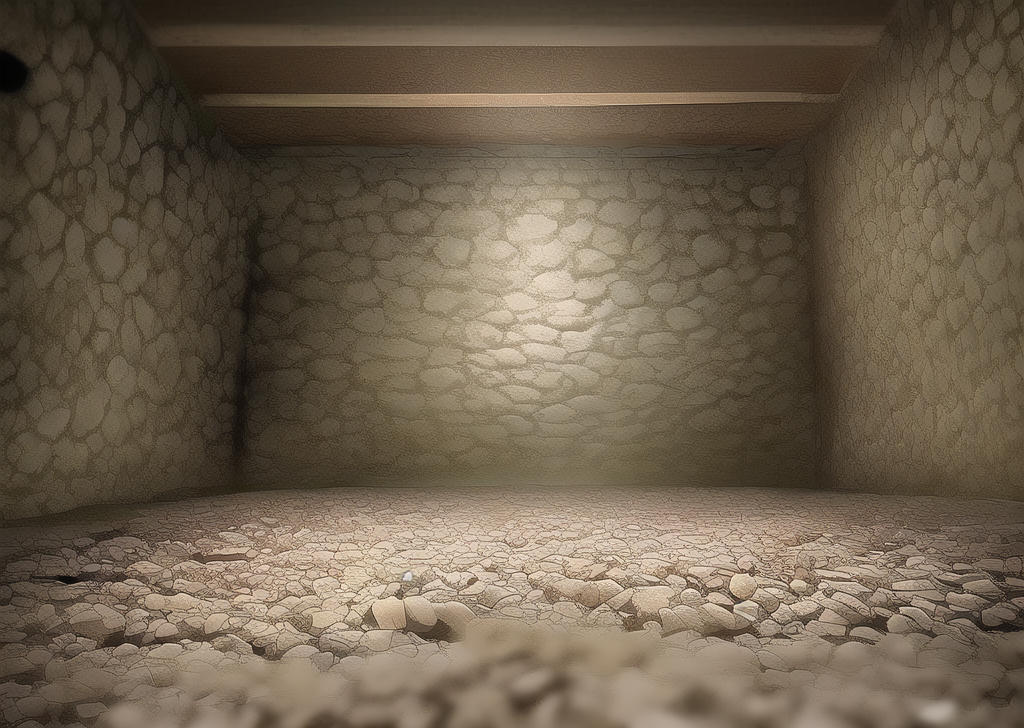
Generation parameters embedded in this image by AUTOMATIC1111 Stable Diffusion web UI or a fork of it (Forge, ...) (PNG 'parameters' text chunk):
An underground ancient ruin with scattered turtle shells on the ground. The turtle shells have simple stone carvings on them. This site is from an ancient civilization. 
Negative prompt: turtles
Steps: 20, Sampler: Euler a, CFG scale: 7, Seed: 689914669, Size: 1024x728, Model hash: 7f96a1a9ca, Model: anything-v5-PrtRE, Clip skip: 2, ENSD: 31337, Version: v1.3.2